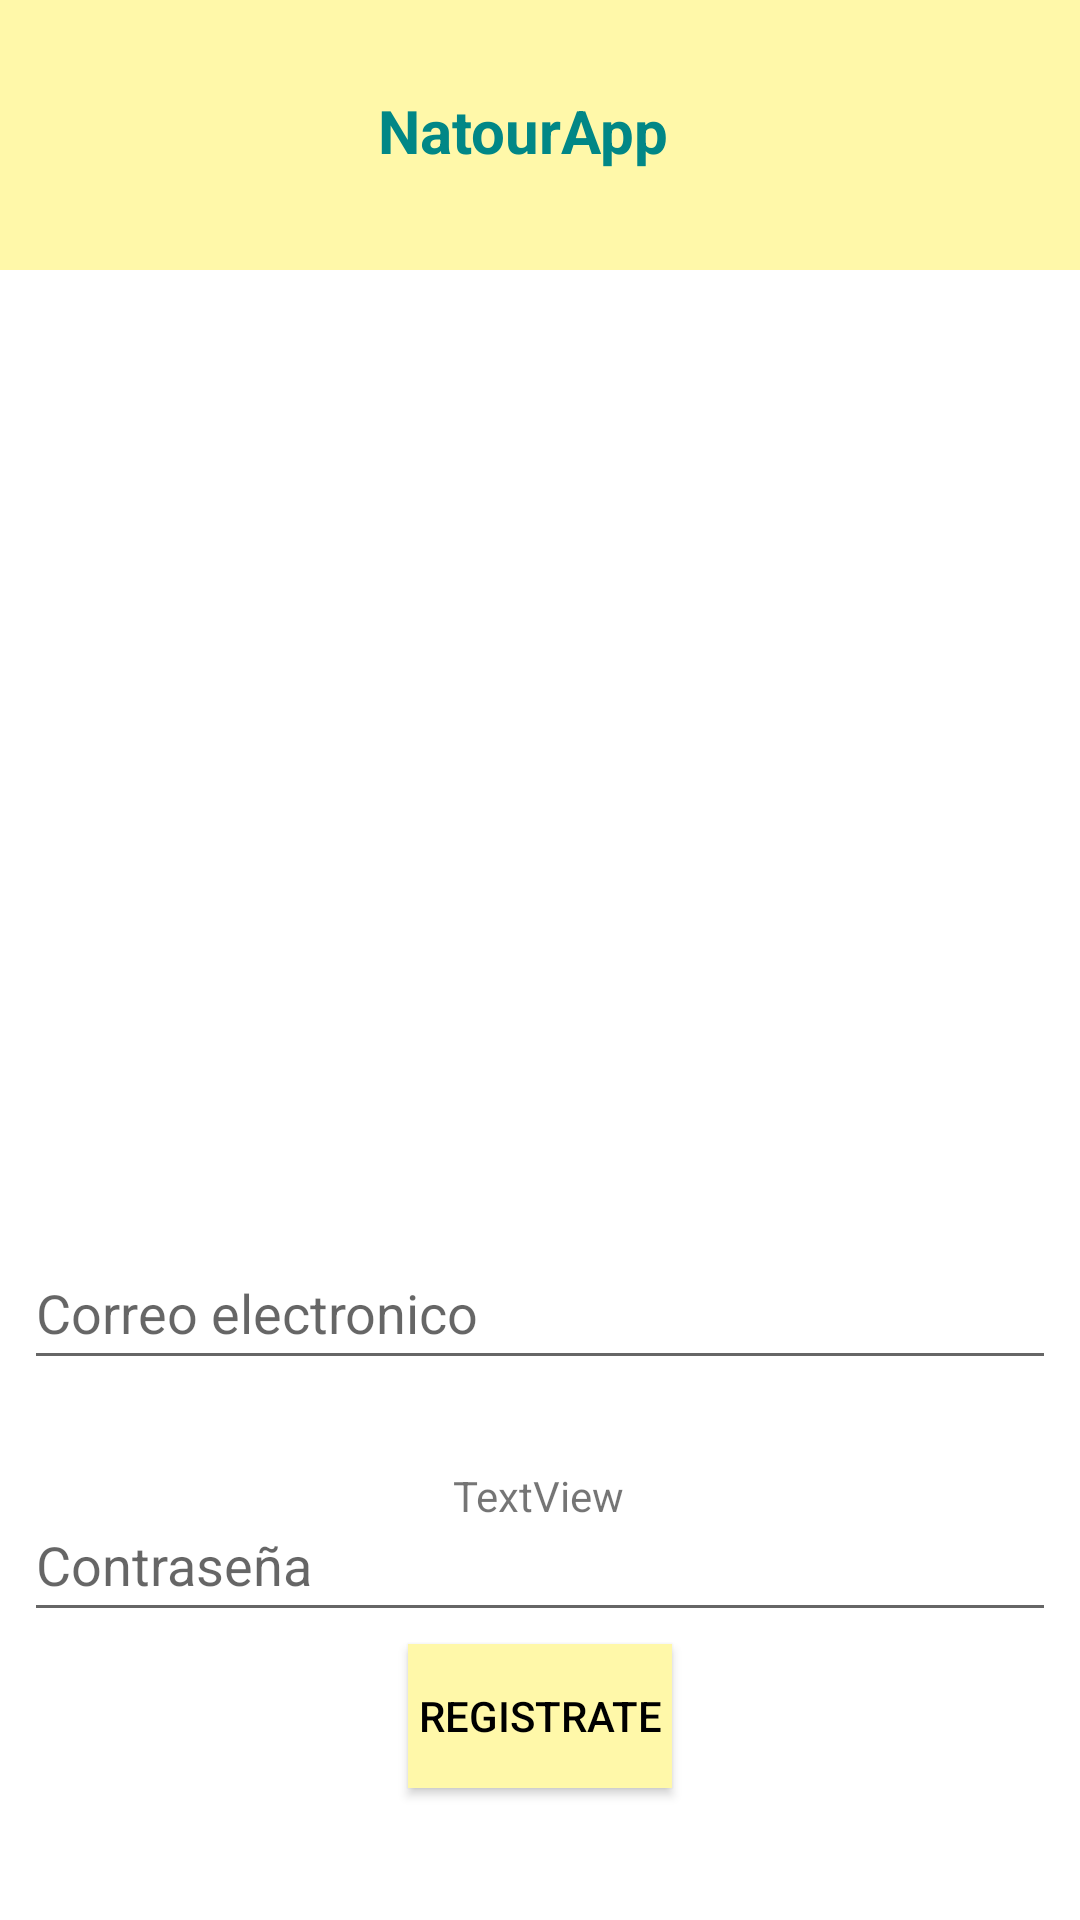

The Android layout XML behind this screen, and the referenced resources:
<!-- AndroidManifest.xml: application theme Theme.Natourapp -->
<!-- res/layout/activity_register.xml -->
<?xml version="1.0" encoding="utf-8"?>
<androidx.constraintlayout.widget.ConstraintLayout xmlns:android="http://schemas.android.com/apk/res/android"
    xmlns:app="http://schemas.android.com/apk/res-auto"
    xmlns:tools="http://schemas.android.com/tools"
    style="@style/Titles"
    android:layout_width="match_parent"
    android:layout_height="match_parent"
    tools:context=".RegisterActivity">

    <ImageView
        android:id="@+id/imageView8"
        android:layout_width="234dp"
        android:layout_height="236dp"
        android:layout_marginTop="116dp"
        android:background="#00FFF8A9"
        android:scaleType="fitXY"
        app:layout_constraintEnd_toEndOf="parent"
        app:layout_constraintHorizontal_bias="0.497"
        app:layout_constraintStart_toStartOf="parent"
        app:layout_constraintTop_toTopOf="parent"
        app:srcCompat="@drawable/ic_launcher" />

    <LinearLayout
        android:id="@+id/linearLayout"
        android:layout_width="409dp"
        android:layout_height="90dp"
        android:background="#FFF8A9"
        android:orientation="vertical"
        app:layout_constraintEnd_toEndOf="parent"
        app:layout_constraintStart_toStartOf="parent"
        app:layout_constraintTop_toTopOf="parent" >

        <TextView
            android:id="@+id/textView9"
            style="@style/Titles"
            android:layout_width="wrap_content"
            android:layout_height="match_parent"
            android:paddingLeft="150dp"
            android:paddingTop="30dp"
            android:paddingRight="100dp"
            android:text="@string/registertitle"
            app:layout_constraintBottom_toBottomOf="parent" />
    </LinearLayout>

    <EditText
        android:id="@+id/emailPersonEditText"
        android:layout_width="0dp"
        android:layout_height="wrap_content"
        android:layout_marginStart="8dp"
        android:layout_marginTop="60dp"
        android:layout_marginEnd="8dp"
        android:ems="10"
        android:hint="Correo electronico"
        android:inputType="textPersonName"
        android:minHeight="48dp"

        app:layout_constraintEnd_toEndOf="parent"
        app:layout_constraintHorizontal_bias="0.492"
        app:layout_constraintStart_toStartOf="parent"
        app:layout_constraintTop_toBottomOf="@+id/imageView8" />

    <Button
        android:id="@+id/registrar_button"
        android:layout_width="wrap_content"
        android:layout_height="wrap_content"
        android:layout_marginBottom="44dp"
        android:background="#FFF8A9"
        android:text="Registrate"
        android:textColor="@color/black"
        app:backgroundTint="#FFF8A9"
        app:layout_constraintBottom_toBottomOf="parent"
        app:layout_constraintEnd_toEndOf="parent"
        app:layout_constraintStart_toStartOf="parent" />

    <EditText
        android:id="@+id/editTextTextPassword"
        android:layout_width="0dp"
        android:layout_height="wrap_content"
        android:layout_marginStart="8dp"
        android:layout_marginTop="36dp"
        android:layout_marginEnd="8dp"
        android:ems="10"
        android:hint="Contraseña"
        android:inputType="textPassword"
        android:minHeight="48dp"
        app:layout_constraintEnd_toEndOf="parent"
        app:layout_constraintHorizontal_bias="0.0"
        app:layout_constraintStart_toStartOf="parent"
        app:layout_constraintTop_toBottomOf="@+id/emailPersonEditText" />

    <TextView
        android:id="@+id/prueba"
        android:layout_width="wrap_content"
        android:layout_height="wrap_content"
        android:layout_marginBottom="40dp"
        android:text="TextView"
        app:layout_constraintBottom_toTopOf="@+id/registrar_button"
        app:layout_constraintEnd_toEndOf="parent"
        app:layout_constraintHorizontal_bias="0.498"
        app:layout_constraintStart_toStartOf="parent" />

</androidx.constraintlayout.widget.ConstraintLayout>
<!-- resources referenced by this layout -->
<resources>
  <string name="registertitle">NatourApp</string>
  <style name="Titles">
          <item name="android:textSize">20sp</item>
          <item name="android:textColor">#FF018786</item>
          <item name="android:textStyle">bold</item>
      </style>
  <style name="Theme.Natourapp" parent="Theme.MaterialComponents.DayNight.DarkActionBar">
          
          <item name="colorPrimary">@color/purple_500</item>
          <item name="colorPrimaryVariant">@color/purple_700</item>
          <item name="colorOnPrimary">@color/white</item>
          
          <item name="colorSecondary">@color/teal_200</item>
          <item name="colorSecondaryVariant">@color/teal_700</item>
          <item name="colorOnSecondary">@color/black</item>
          
          <item name="android:statusBarColor" tools:targetApi="l">?attr/colorPrimaryVariant</item>
          
      </style>
  <!-- not gathered from this repository: default colours our renderer supplied (Android Studio template values) -->
  <color name="purple_500">#FF6200EE</color>
  <color name="purple_700">#FF3700B3</color>
  <color name="teal_200">#FF03DAC5</color>
  <color name="teal_700">#FF018786</color>
  <color name="black">#FF000000</color>
  <color name="white">#FFFFFFFF</color>
</resources>
